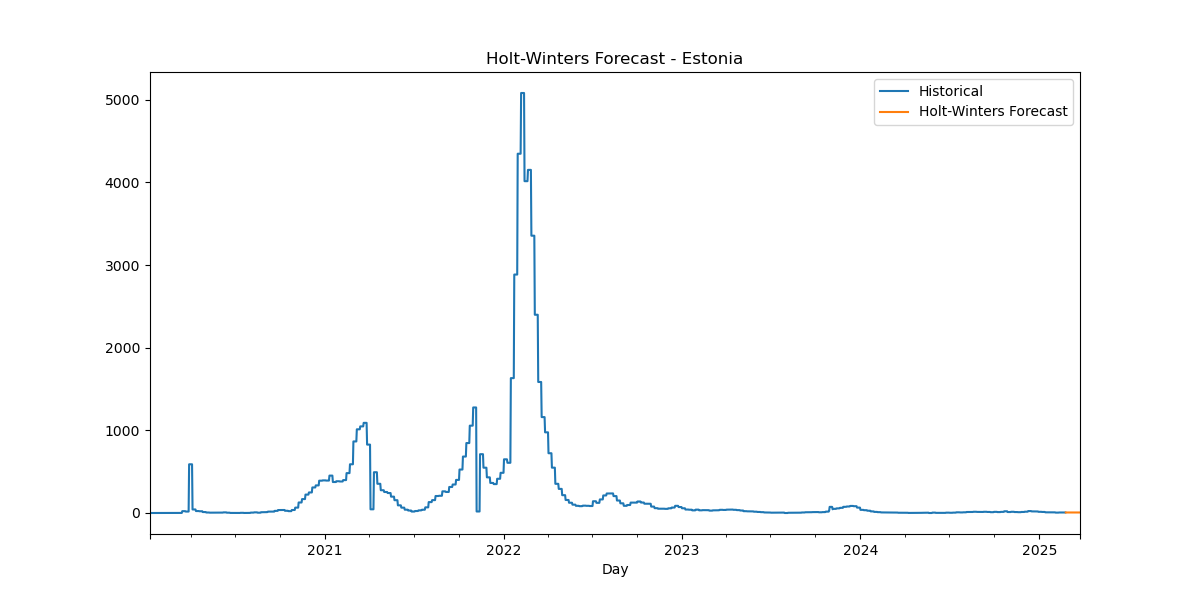

The table this chart was drawn from, first rows:
Date, HW_Forecast
2025-02-24, 6.246
2025-02-25, 6.258
2025-02-26, 6.248
2025-02-27, 6.253
2025-02-28, 6.246
2025-03-01, 6.238
2025-03-02, 6.243
2025-03-03, 6.246
2025-03-04, 6.258
2025-03-05, 6.248
2025-03-06, 6.253
2025-03-07, 6.246
2025-03-08, 6.238
2025-03-09, 6.243
2025-03-10, 6.246
2025-03-11, 6.258
2025-03-12, 6.248
2025-03-13, 6.253
2025-03-14, 6.246
2025-03-15, 6.238
2025-03-16, 6.243
2025-03-17, 6.246
2025-03-18, 6.258
2025-03-19, 6.248
2025-03-20, 6.253
2025-03-21, 6.246
2025-03-22, 6.238
2025-03-23, 6.243
2025-03-24, 6.246
2025-03-25, 6.258
